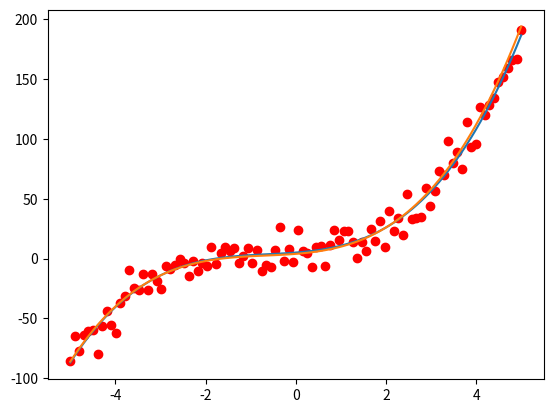

The matplotlib source for this figure:
import numpy as np
import matplotlib.pyplot as plt
import scipy.optimize as opt

def func(x, a, b, c, d):
    return a*x**3+b*x**2+c*x+d

xlsk, xpsk, points = -5, 5, 100
amp = 10
x = np.linspace(xlsk, xpsk, points)
y = func(x, 1, 2, 3, 4) + amp*np.random.normal(size=len(x))

params, covariance = opt.curve_fit(func, x, y)

plt.plot(x, y, 'ro')
plt.plot(x, func(x, *params))
plt.plot(x, func(x, 1,2,3,4))
plt.show()
